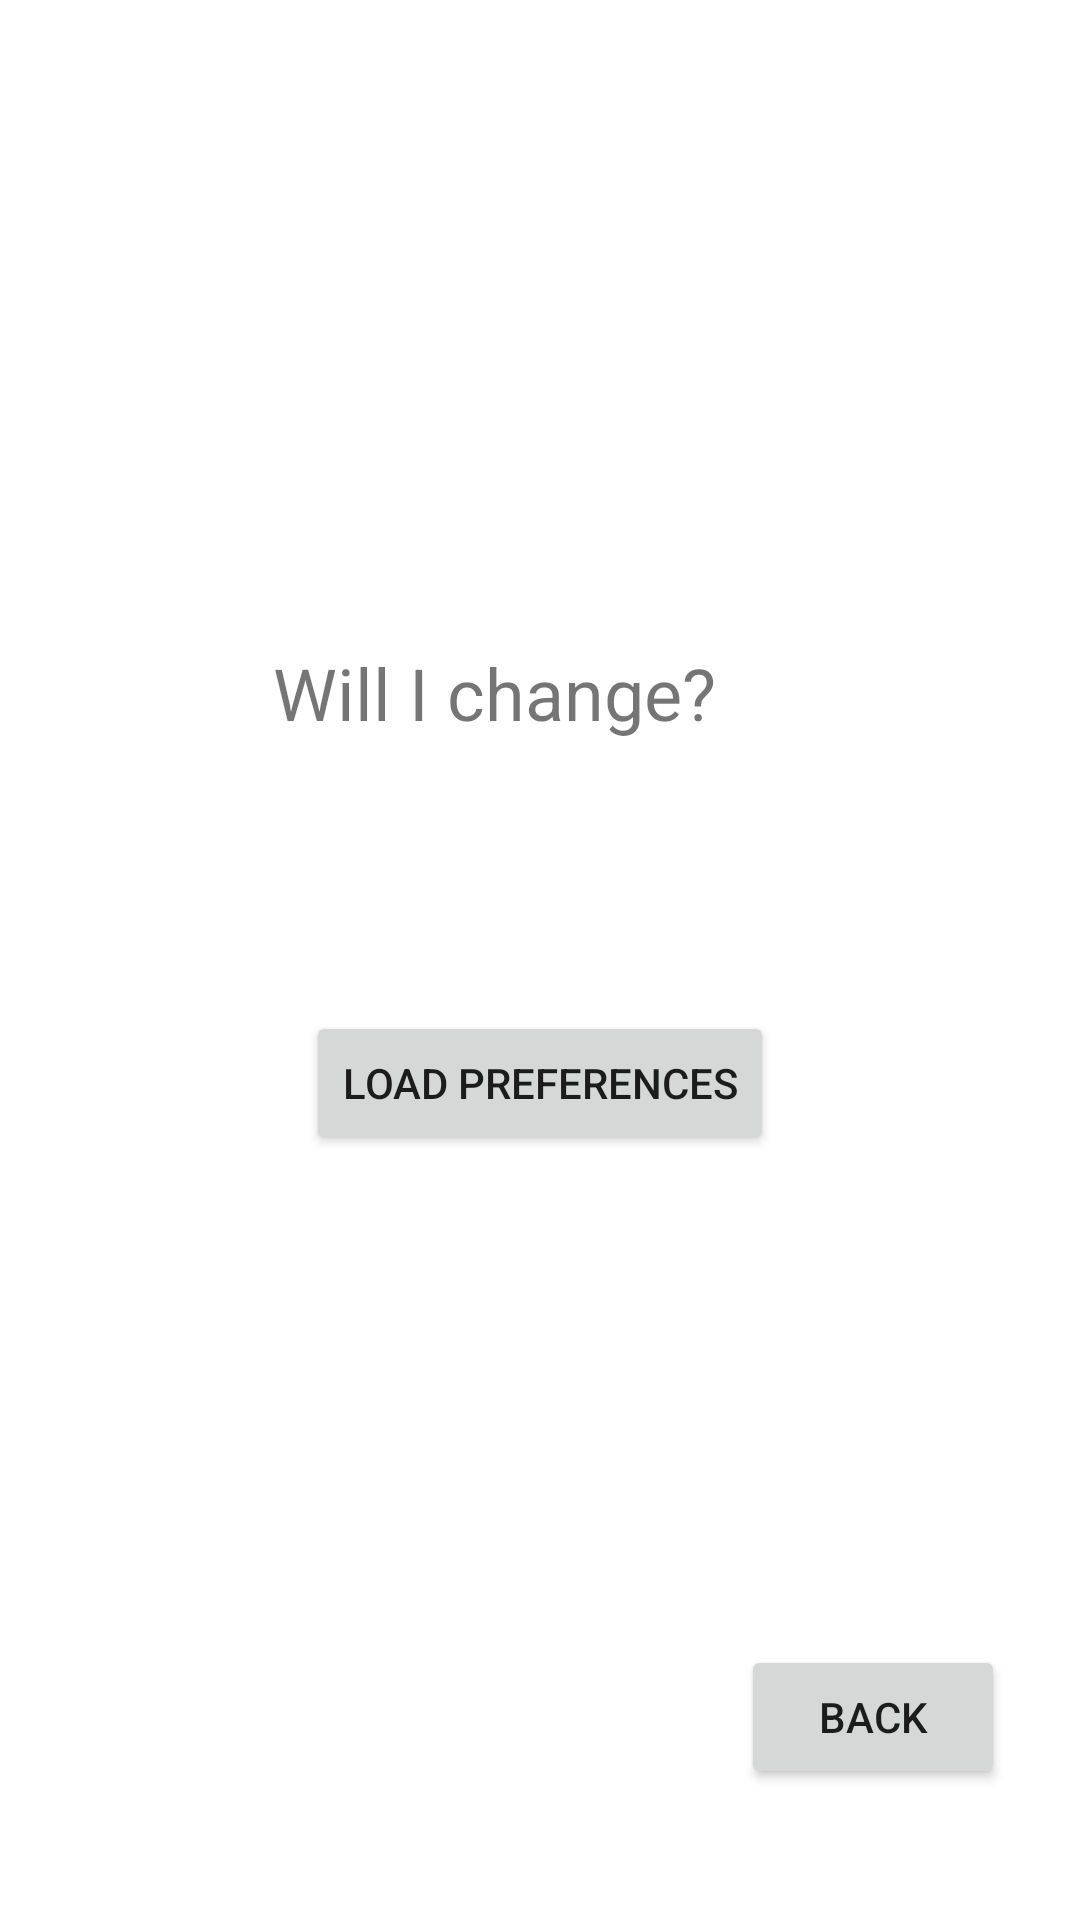

Produce the Android XML layout that renders to this screen, including the resource entries it uses.
<!-- AndroidManifest.xml: application theme Theme.RepositoryG3 -->
<!-- res/layout/activity_next.xml -->
<?xml version="1.0" encoding="utf-8"?>
<androidx.constraintlayout.widget.ConstraintLayout xmlns:android="http://schemas.android.com/apk/res/android"
    xmlns:app="http://schemas.android.com/apk/res-auto"
    xmlns:tools="http://schemas.android.com/tools"
    android:layout_width="match_parent"
    android:layout_height="match_parent"
    tools:context=".NextActivity">

    <TextView
        android:id="@+id/textView"
        android:layout_width="wrap_content"
        android:layout_height="wrap_content"
        android:text="@string/txt_output"
        android:textSize="24sp"
        app:layout_constraintBottom_toBottomOf="parent"
        app:layout_constraintEnd_toEndOf="parent"
        app:layout_constraintHorizontal_bias="0.428"
        app:layout_constraintStart_toStartOf="parent"
        app:layout_constraintTop_toTopOf="parent"
        app:layout_constraintVertical_bias="0.353" />

    <Button
        android:id="@+id/btnLoad"
        android:layout_width="wrap_content"
        android:layout_height="wrap_content"
        android:onClick="onButtonClickLoad"
        android:text="@string/btn_text3"
        app:layout_constraintBottom_toBottomOf="parent"
        app:layout_constraintEnd_toEndOf="parent"
        app:layout_constraintStart_toStartOf="parent"
        app:layout_constraintTop_toTopOf="parent"
        app:layout_constraintVertical_bias="0.569" />

    <Button
        android:id="@+id/btnBack"
        android:layout_width="wrap_content"
        android:layout_height="wrap_content"
        android:onClick="onButtonClickBack"
        android:text="@string/btn_text4"
        app:layout_constraintBottom_toBottomOf="parent"
        app:layout_constraintEnd_toEndOf="parent"
        app:layout_constraintHorizontal_bias="0.908"
        app:layout_constraintStart_toStartOf="parent"
        app:layout_constraintTop_toTopOf="parent"
        app:layout_constraintVertical_bias="0.926" />
</androidx.constraintlayout.widget.ConstraintLayout>
<!-- resources referenced by this layout -->
<resources>
  <string name="btn_text3">Load preferences</string>
  <string name="btn_text4">Back</string>
  <string name="txt_output">Will I change?</string>
  <style name="Theme.RepositoryG3" parent="Theme.MaterialComponents.DayNight.DarkActionBar">
          
          <item name="colorPrimary">@color/purple_500</item>
          <item name="colorPrimaryVariant">@color/purple_700</item>
          <item name="colorOnPrimary">@color/white</item>
          
          <item name="colorSecondary">@color/teal_200</item>
          <item name="colorSecondaryVariant">@color/teal_700</item>
          <item name="colorOnSecondary">@color/black</item>
          
          <item name="android:statusBarColor" tools:targetApi="l">?attr/colorPrimaryVariant</item>
          
      </style>
  <!-- not gathered from this repository: default colours our renderer supplied (Android Studio template values) -->
  <color name="purple_500">#FF6200EE</color>
  <color name="purple_700">#FF3700B3</color>
  <color name="teal_200">#FF03DAC5</color>
  <color name="teal_700">#FF018786</color>
  <color name="black">#FF000000</color>
  <color name="white">#FFFFFFFF</color>
</resources>
